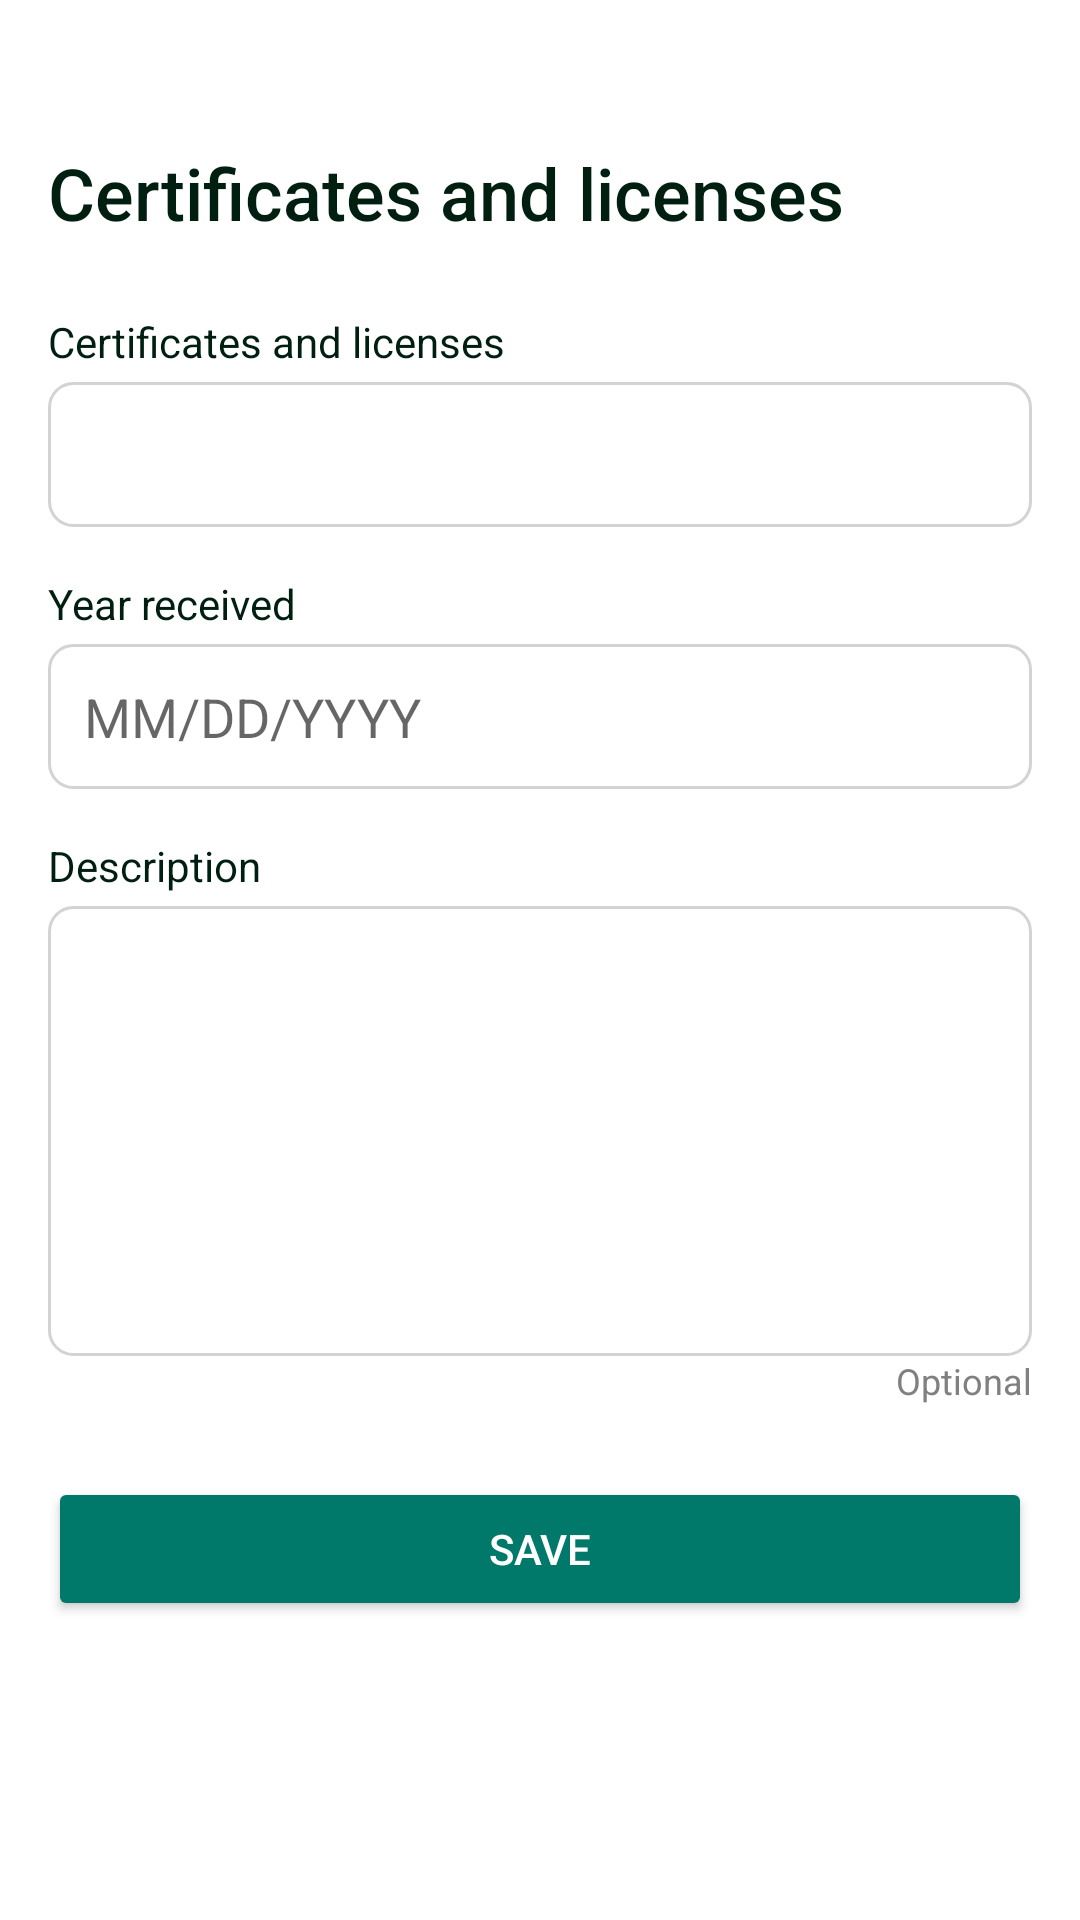

Write the Android layout XML for this screen, with the resource values it uses.
<!-- AndroidManifest.xml: application theme Theme.PathSeer -->
<!-- res/layout/activity_licenses.xml -->
<?xml version="1.0" encoding="utf-8"?>
<ScrollView xmlns:android="http://schemas.android.com/apk/res/android"
    android:layout_width="match_parent"
    android:layout_height="match_parent"
    android:background="#FFFFFF"
    android:padding="16dp">

    <LinearLayout
        android:layout_width="match_parent"
        android:layout_height="wrap_content"
        android:orientation="vertical">

        
        <ImageView
            android:id="@+id/back_button"
            android:layout_width="24dp"
            android:layout_height="24dp"
            android:src="@drawable/back_button"
            android:contentDescription="Back"
            android:layout_gravity="start"
            android:layout_marginBottom="8dp" />

        
        <TextView
            android:id="@+id/title"
            android:layout_width="wrap_content"
            android:layout_height="wrap_content"
            android:text="Certificates and licenses"
            android:textSize="24sp"
            android:textColor="#001F11"
            android:layout_gravity="start"
            android:fontFamily="sans-serif-medium"
            android:layout_marginBottom="24dp" />

        
        <TextView
            android:id="@+id/license_label"
            android:layout_width="wrap_content"
            android:layout_height="wrap_content"
            android:text="Certificates and licenses"
            android:textSize="14sp"
            android:textColor="#001F11"
            android:layout_marginBottom="4dp" />

        <EditText
            android:id="@+id/title_input"
            android:layout_width="match_parent"
            android:layout_height="wrap_content"
            android:background="@drawable/edit_text_background"
            android:padding="12dp"
            android:textColor="#001F11"
            android:layout_marginBottom="16dp" />

        
        <TextView
            android:layout_width="match_parent"
            android:layout_height="wrap_content"
            android:text="Year received"
            android:textSize="14sp"
            android:textColor="#001F11"
            android:paddingBottom="4dp" />

        <EditText
            android:layout_width="match_parent"
            android:layout_height="wrap_content"
            android:hint="MM/DD/YYYY"
            android:inputType="date"
            android:background="@drawable/edit_text_background"
            android:padding="12dp" />

        
        <TextView
            android:layout_width="match_parent"
            android:layout_height="wrap_content"
            android:text="Description"
            android:textSize="14sp"
            android:textColor="#001F11"
            android:paddingTop="16dp"
            android:paddingBottom="4dp" />

        <EditText
            android:layout_width="match_parent"
            android:layout_height="150dp"
            android:gravity="top"
            android:inputType="textMultiLine"
            android:background="@drawable/edit_text_background"
            android:padding="12dp" />
        <TextView
            android:layout_width="match_parent"
            android:layout_height="wrap_content"
            android:text="Optional"
            android:textSize="12sp"
            android:textColor="#808080"
            android:gravity="end"
            android:layout_marginBottom="8dp" />


        
        <Button
            android:id="@+id/save_button"
            android:layout_width="match_parent"
            android:layout_height="wrap_content"
            android:text="Save"
            android:textColor="#FFFFFF"
            android:backgroundTint="#00796B"
            android:padding="12dp"
            android:fontFamily="sans-serif-medium"
            android:layout_marginTop="16dp" />

    </LinearLayout>
</ScrollView>
<!-- resources referenced by this layout -->
<resources>
  <!-- drawable edit_text_background (drawable) -->
  <shape xmlns:android="http://schemas.android.com/apk/res/android">
      <solid android:color="#FFFFFF" />
      <corners android:radius="8dp" />
      <stroke android:width="1dp" android:color="#D3D3D3" />
      <padding
          android:left="12dp"
          android:right="12dp"
          android:top="8dp"
          android:bottom="8dp" />
  </shape>
  <style name="Theme.PathSeer" parent="Base.Theme.PathSeer" />
  <style name="Base.Theme.PathSeer" parent="Theme.AppCompat.Light.NoActionBar">
          
          
          <item name="colorPrimary">@color/colorPrimary</item>
          <item name="colorPrimaryDark">@color/colorPrimaryDark</item>
          <item name="colorAccent">@color/colorAccent</item>
          <item name="android:statusBarColor">#00000000</item>
      </style>
  <color name="colorPrimary">#007E73</color>
  <color name="colorPrimaryDark">#003D37</color>
  <color name="colorAccent">#E91E63</color>
</resources>
